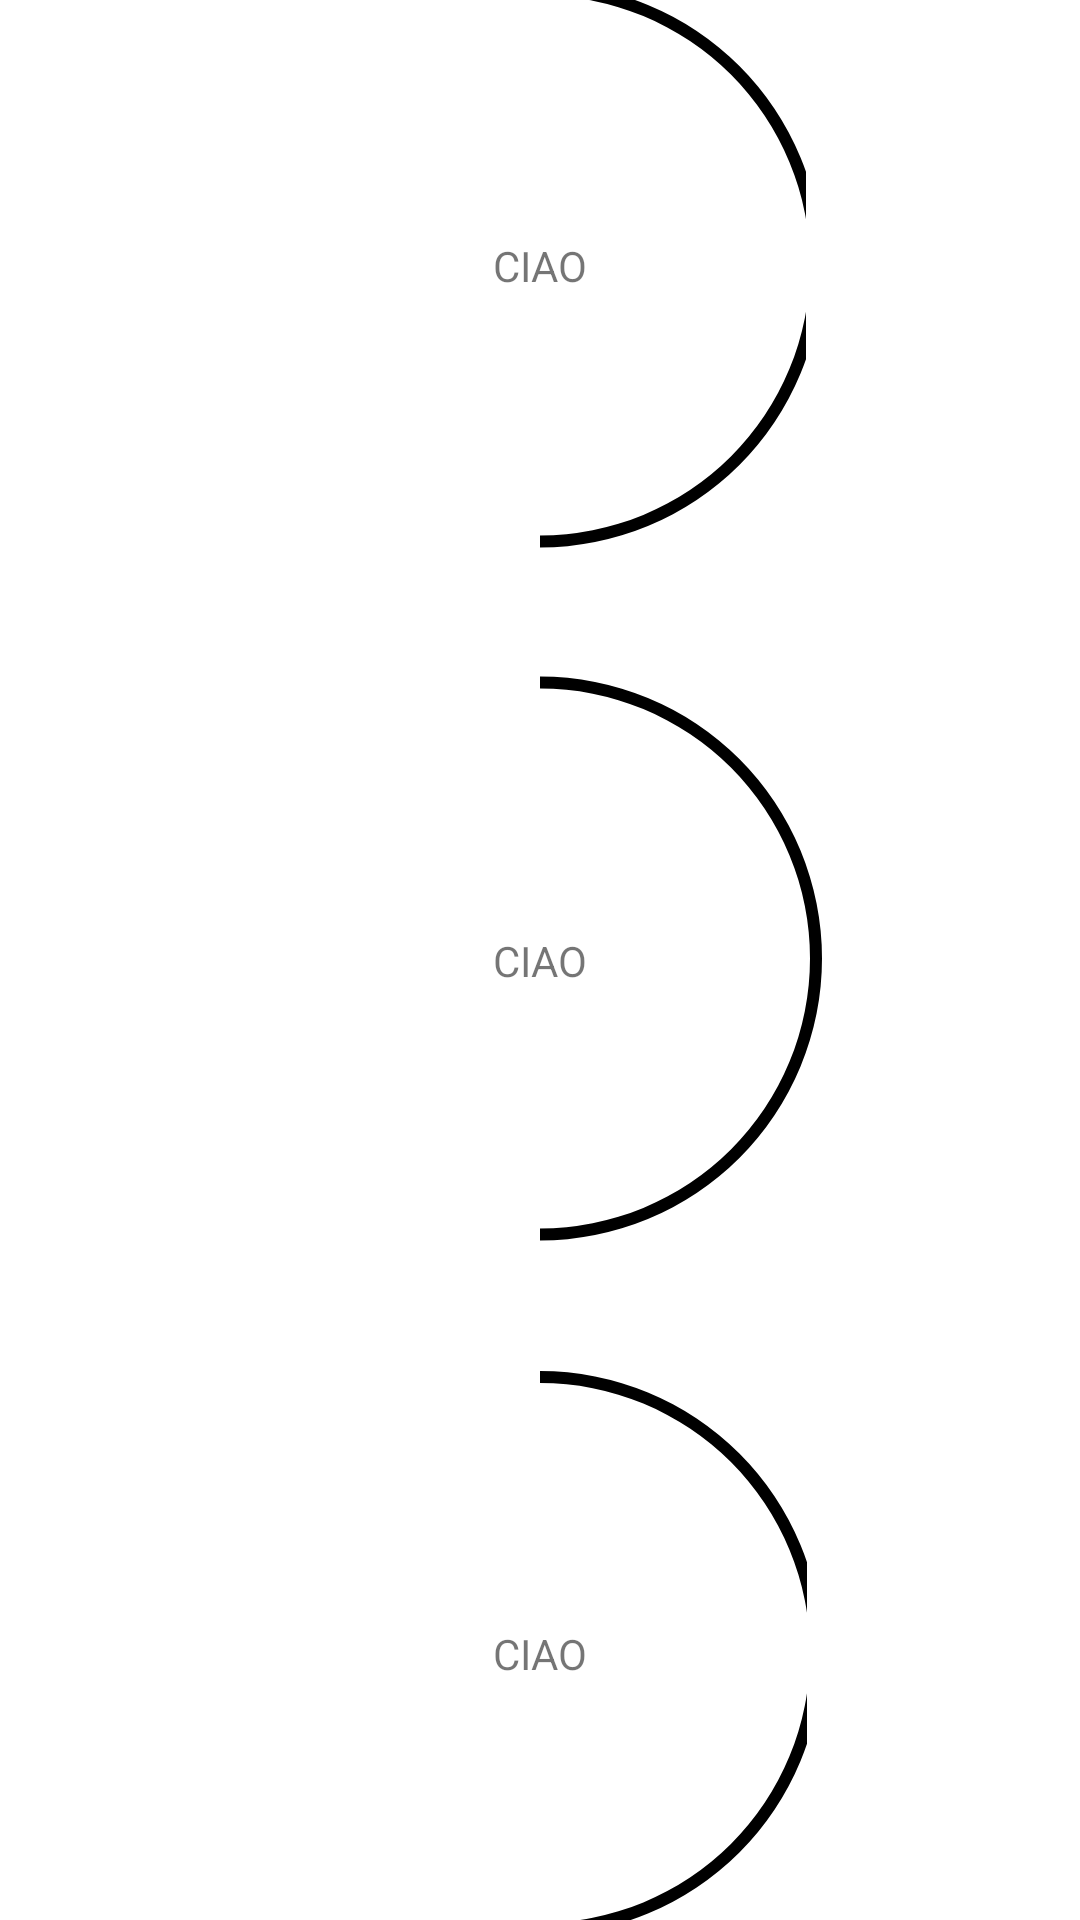

The Android layout XML behind this screen, and the referenced resources:
<!-- AndroidManifest.xml: application theme Theme.GreenLand -->
<!-- res/layout/activity_main.xml -->
<androidx.constraintlayout.widget.ConstraintLayout xmlns:android="http://schemas.android.com/apk/res/android"
    xmlns:app="http://schemas.android.com/apk/res-auto"
    xmlns:tools="http://schemas.android.com/tools"
    android:id="@+id/linearLayout3"
    android:layout_width="match_parent"
    android:layout_height="match_parent"
    android:weightSum="3">


    <ProgressBar
        android:id="@+id/TemperaturePCB"
        style="?android:attr/progressBarStyleHorizontal"
        android:layout_width="0dp"
        android:layout_height="0dp"
        android:layout_marginStart="45dp"
        android:layout_marginLeft="45dp"
        android:layout_marginEnd="45dp"
        android:layout_marginRight="45dp"
        android:indeterminate="false"
        android:max="100"
        android:progress="50"
        android:progressDrawable="@drawable/circle_drawable"
        android:rotation="-90"
        app:layout_constraintBottom_toTopOf="@+id/HumidityPCB"
        app:layout_constraintEnd_toEndOf="parent"
        app:layout_constraintStart_toStartOf="parent"
        app:layout_constraintTop_toTopOf="parent" />

    <TextView
        android:id="@+id/TemperatureTV"
        android:layout_width="wrap_content"
        android:layout_height="wrap_content"
        android:layout_marginTop="79dp"
        android:layout_marginBottom="79dp"
        android:text="CIAO"
        app:layout_constraintBottom_toTopOf="@+id/HumidityPCB"
        app:layout_constraintEnd_toEndOf="parent"
        app:layout_constraintStart_toStartOf="parent"
        app:layout_constraintTop_toTopOf="parent" />


    <ProgressBar
        android:id="@+id/HumidityPCB"
        style="?android:attr/progressBarStyleHorizontal"

        android:layout_width="0dp"
        android:layout_height="0dp"
        android:layout_marginStart="45dp"
        android:layout_marginLeft="45dp"
        android:layout_marginEnd="45dp"
        android:layout_marginRight="45dp"
        android:layout_marginBottom="178dp"
        android:indeterminate="false"
        android:max="100"
        android:progress="50"
        android:progressDrawable="@drawable/circle_drawable"
        android:rotation="-90"
        app:layout_constraintBottom_toBottomOf="parent"
        app:layout_constraintEnd_toEndOf="parent"
        app:layout_constraintStart_toStartOf="parent"
        app:layout_constraintTop_toBottomOf="@+id/TemperatureTV" />

    <TextView
        android:id="@+id/HumidityTV"
        android:layout_width="wrap_content"
        android:layout_height="wrap_content"
        android:text="CIAO"
        app:layout_constraintBottom_toBottomOf="parent"
        app:layout_constraintEnd_toEndOf="parent"
        app:layout_constraintStart_toStartOf="parent"
        app:layout_constraintTop_toTopOf="parent" />


    <ProgressBar
        android:id="@+id/LightPCB"
        style="?android:attr/progressBarStyleHorizontal"
        android:layout_width="0dp"
        android:layout_height="0dp"
        android:layout_marginStart="45dp"
        android:layout_marginLeft="45dp"
        android:layout_marginEnd="45dp"
        android:layout_marginRight="45dp"
        android:indeterminate="false"
        android:max="100"
        android:progress="50"
        android:progressDrawable="@drawable/circle_drawable"
        android:rotation="-90"
        app:layout_constraintBottom_toBottomOf="parent"
        app:layout_constraintEnd_toEndOf="parent"
        app:layout_constraintStart_toStartOf="parent"
        app:layout_constraintTop_toBottomOf="@+id/HumidityPCB" />

    <TextView
        android:id="@+id/LightTV"
        android:layout_width="wrap_content"
        android:layout_height="wrap_content"
        android:layout_marginTop="79dp"
        android:layout_marginBottom="79dp"
        android:text="CIAO"
        app:layout_constraintBottom_toBottomOf="parent"
        app:layout_constraintEnd_toEndOf="parent"
        app:layout_constraintStart_toStartOf="parent"
        app:layout_constraintTop_toTopOf="@+id/LightPCB" />


</androidx.constraintlayout.widget.ConstraintLayout>
<!-- resources referenced by this layout -->
<resources>
  <!-- drawable circle_drawable (drawable) -->
  <?xml version="1.0" encoding="utf-8"?>
  <shape xmlns:android="http://schemas.android.com/apk/res/android"
      android:thickness="4dp"
      android:shape="ring"
      android:useLevel="true">
  
      <solid android:color="@color/black"/>
  </shape>
  <style name="Theme.GreenLand" parent="Theme.MaterialComponents.DayNight.DarkActionBar">
          
          <item name="colorPrimary">@color/purple_500</item>
          <item name="colorPrimaryVariant">@color/purple_700</item>
          <item name="colorOnPrimary">@color/white</item>
          
          <item name="colorSecondary">@color/teal_200</item>
          <item name="colorSecondaryVariant">@color/teal_700</item>
          <item name="colorOnSecondary">@color/black</item>
          
          <item name="android:statusBarColor" tools:targetApi="l">?attr/colorPrimaryVariant</item>
          
      </style>
  <color name="black">#FF000000</color>
  <color name="purple_500">#FF6200EE</color>
  <color name="purple_700">#FF3700B3</color>
  <color name="white">#FFFFFFFF</color>
  <color name="teal_200">#FF03DAC5</color>
  <color name="teal_700">#FF018786</color>
</resources>
